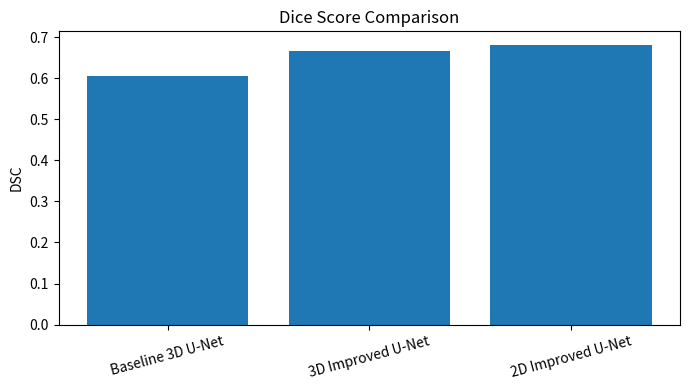
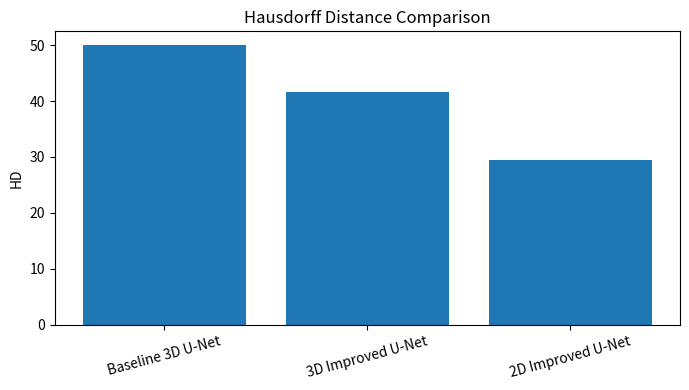

Write the Python code that produced these figures, in order.


import pandas as pd
import matplotlib.pyplot as plt

results = pd.DataFrame({
    "Model": ["Baseline 3D U-Net", "3D Improved U-Net", "2D Improved U-Net"],
    "DSC": [0.6047, 0.6667, 0.6804],
    "HD": [49.9967, 41.6946, 29.3923],
    "IoU": [0.5052, 0.5686, 0.5865]
})

results

plt.figure(figsize=(7, 4))
plt.bar(results["Model"], results["DSC"])
plt.ylabel("DSC")
plt.title("Dice Score Comparison")
plt.xticks(rotation=15)
plt.tight_layout()
plt.show()

## Hausdorff Distance comparison

plt.figure(figsize=(7, 4))
plt.bar(results["Model"], results["HD"])
plt.ylabel("HD")
plt.title("Hausdorff Distance Comparison")
plt.xticks(rotation=15)
plt.tight_layout()
plt.show()
